The GitHub repository ruzbeh4/banknote-net contains a labelled image folder "processed" with 39 categories: 1000000 variant 1 back, 1000000 variant 1 front, 100000 variant 1 back, 100000 variant 1 front, 100000 variant 2 front, 100000 variant 3 back, 100000 variant 3 front, 100000 variant 4 back, 100000 variant 4 front, 10000 variant 1 back, 10000 variant 1 front, 1000 variant 1 back, 1000 variant 1 front, 1000 variant 2 back, 1000 variant 2 front, 1000 variant 3 back, 1000 variant 3 front, 200000 variant 1 back, 200000 variant 1 front, 200000 variant 2 back, 200000 variant 2 front, 2000 variant 3 back, 2000 variant 3 front, 500000 variant 1 back, 500000 variant 1 front, 50000 variant 1 back, 50000 variant 1 front, 50000 variant 2 back, 50000 variant 2 front, 50000 variant 3 back, 50000 variant 3 front, 50000 variant 4 back, 50000 variant 4 front, 5000 variant 1 back, 5000 variant 1 front, 5000 variant 2 back, 5000 variant 2 front, 5000 variant 3 back, none. Examples follow, each with its label.

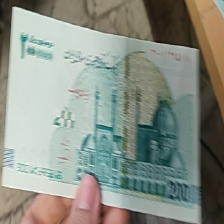
Label: 200000 variant 1 front

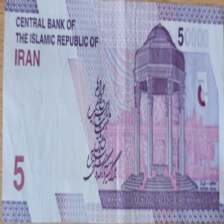
Label: 5000 variant 2 back

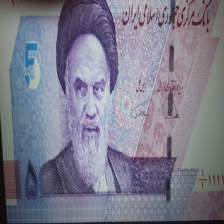
Label: 5000 variant 2 front

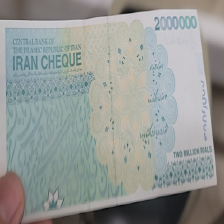
Label: 200000 variant 2 back

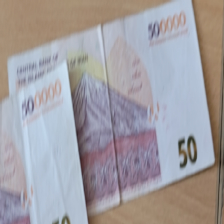
Label: 50000 variant 2 back

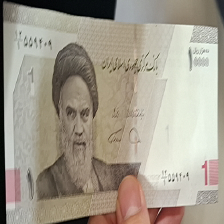
Label: 1000 variant 3 front
